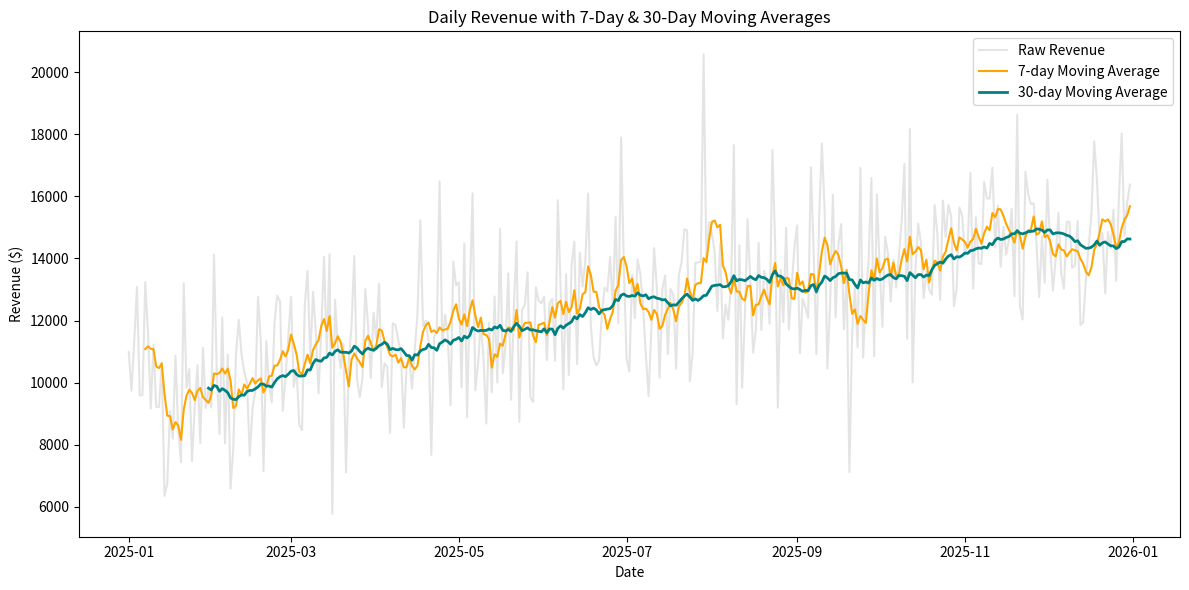
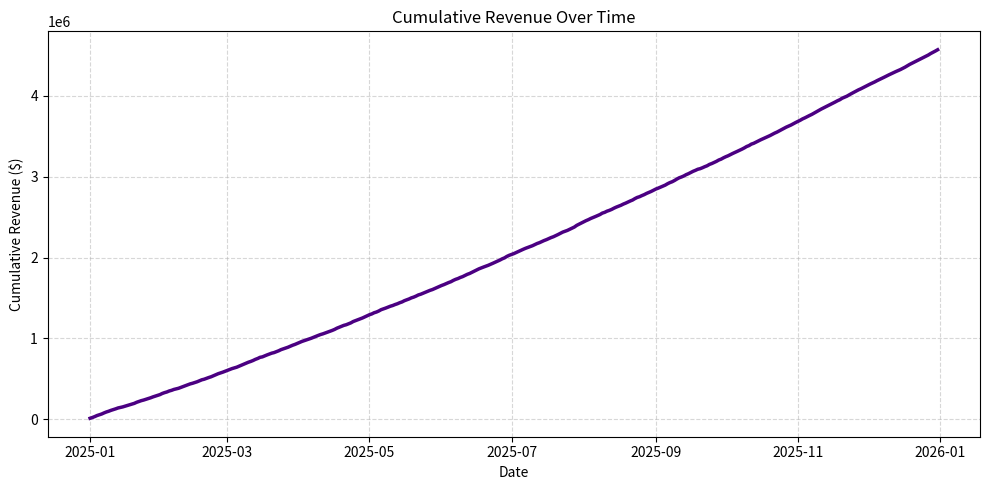

Write the Python code that produced these figures, in order.
import pandas as pd
import numpy as np
import sys
import io
from pathlib import Path
import matplotlib
matplotlib.use('Agg')
import matplotlib.pyplot as plt

# Ensure console supports UTF-8 characters on Windows
if sys.platform.startswith('win'):
    sys.stdout = io.TextIOWrapper(sys.stdout.buffer, encoding='utf-8')
    sys.stderr = io.TextIOWrapper(sys.stderr.buffer, encoding='utf-8')

# Ensure output directories exist
output_dir = Path('output')
output_dir.mkdir(exist_ok=True)

# Generate Synthetic Time Series Data for 1 year (365 days)
np.random.seed(42)
date_range = pd.date_range(start='2025-01-01', end='2025-12-31', freq='D')
n_days = len(date_range)

# Create daily fluctuations around a base of $10,000 with a slight upward trend
base_revenue = 10000.0
trend = np.linspace(0, 5000, n_days)  # Revenue grows by up to $5000 by the end of the year
noise = np.random.normal(0, 2000, n_days)  # Daily noise with standard deviation of $2000
revenue = base_revenue + trend + noise
revenue = np.clip(revenue, 1000, None)  # Ensure no negative revenue

# Daily orders (correlated with revenue)
orders = (revenue / 100).astype(int) + np.random.randint(-5, 5, n_days)
orders = np.clip(orders, 10, None)

df = pd.DataFrame({
    'date': date_range,
    'revenue': revenue,
    'orders': orders
})

# ======================================================================
# Task 1: Resample Data by Time Period
# ======================================================================
print("="*70)
print("TASK 1: RESAMPLE DATA BY TIME PERIOD")
print("="*70)

df_ts = df.set_index('date')

# Weekly aggregation
weekly_revenue = df_ts['revenue'].resample('W').sum()
weekly_count = df_ts['orders'].resample('W').count()
weekly_avg = df_ts['revenue'].resample('W').mean()

print("Weekly Revenue Summary (First 5 weeks):")
print(weekly_revenue.head())
print("\nWeekly Order Count (First 5 weeks):")
print(weekly_count.head())
print("\nWeekly Average Daily Revenue (First 5 weeks):")
print(weekly_avg.head())

# Monthly aggregation
monthly_revenue = df_ts['revenue'].resample('ME').sum()
monthly_count = df_ts['orders'].resample('ME').count()
monthly_avg = df_ts['revenue'].resample('ME').mean()

print("\nMonthly Revenue Summary:")
print(monthly_revenue)

# Compare results: show which period has highest revenue
highest_weekly_period = weekly_revenue.idxmax().strftime('%Y-%m-%d')
highest_monthly_period = monthly_revenue.idxmax().strftime('%B %Y')

print(f"\nHighest Weekly Revenue: Week ending {highest_weekly_period} (${weekly_revenue.max():,.2f})")
print(f"Highest Monthly Revenue: {highest_monthly_period} (${monthly_revenue.max():,.2f})")

# ======================================================================
# Task 2: Compute Rolling Window Average
# ======================================================================
print("\n" + "="*70)
print("TASK 2: COMPUTE ROLLING WINDOW AVERAGE")
print("="*70)

df['revenue_ma7'] = df['revenue'].rolling(window=7).mean()
df['revenue_ma30'] = df['revenue'].rolling(window=30).mean()

# Plot
plt.figure(figsize=(12, 6))
plt.plot(df['date'], df['revenue'], label='Raw Revenue', color='lightgrey', alpha=0.6)
plt.plot(df['date'], df['revenue_ma7'], label='7-day Moving Average', color='orange', linewidth=1.5)
plt.plot(df['date'], df['revenue_ma30'], label='30-day Moving Average', color='teal', linewidth=2.0)
plt.title('Daily Revenue with 7-Day & 30-Day Moving Averages')
plt.xlabel('Date')
plt.ylabel('Revenue ($)')
plt.legend()
plt.tight_layout()
plt.savefig('output/rolling_avg.png')
plt.savefig('rolling_avg.png')  # Save to root as requested by task instruction
plt.close()

print("Rolling averages computed successfully. Plot saved to 'output/rolling_avg.png' and 'rolling_avg.png'.")
print("Trend Observation: The 30-day moving average smooths out the daily noise of $2k fluctuations and clearly reveals a steady upward baseline growth trend starting around $10k in Jan and ending near $15k in Dec.")

# ======================================================================
# Task 3: Calculate Month-over-Month Percentage Change
# ======================================================================
print("\n" + "="*70)
print("TASK 3: MONTH-OVER-MONTH PERCENTAGE CHANGE")
print("="*70)

mom_change = monthly_revenue.pct_change() * 100
mom_change_df = pd.DataFrame({
    'Revenue': monthly_revenue,
    'MoM_Change_%': mom_change
})
print(mom_change_df)

# Show which months had growth vs decline
growth_months = mom_change[mom_change > 0]
decline_months = mom_change[mom_change < 0]

print("\nMonths with Positive Growth:")
for date, val in growth_months.items():
    print(f"- {date.strftime('%B %Y')}: +{val:.2f}%")

print("\nMonths with Decline:")
for date, val in decline_months.items():
    print(f"- {date.strftime('%B %Y')}: {val:.2f}%")

print("\nPattern Explanation:")
print("The month-over-month growth shows a pattern of overall accelerating/sustainable expansion with minor fluctuations due to monthly length variations and noise. The majority of the months show positive growth, demonstrating stable upward trajectory.")

# ======================================================================
# Task 4: Compute Cumulative Sum
# ======================================================================
print("\n" + "="*70)
print("TASK 4: COMPUTE CUMULATIVE SUM")
print("="*70)

df['cumulative_revenue'] = df['revenue'].cumsum()

plt.figure(figsize=(10, 5))
plt.plot(df['date'], df['cumulative_revenue'], color='indigo', linewidth=2.5)
plt.title('Cumulative Revenue Over Time')
plt.xlabel('Date')
plt.ylabel('Cumulative Revenue ($)')
plt.grid(True, linestyle='--', alpha=0.5)
plt.tight_layout()
plt.savefig('output/cumulative.png')
plt.savefig('cumulative.png')  # Save to root as requested by task instruction
plt.close()

print(f"Total revenue accumulated by end of period: ${df['cumulative_revenue'].iloc[-1]:,.2f}")
print("Cumulative plot saved to 'output/cumulative.png' and 'cumulative.png'.")

# ======================================================================
# Task 5: Identify Trend Pattern and Business Implications
# ======================================================================
print("\n" + "="*70)
print("TASK 5: IDENTIFY TREND PATTERN AND BUSINESS IMPLICATIONS")
print("="*70)

# Analyze rolling average trend
recent_ma30 = df['revenue_ma30'].iloc[-30:]
trend_direction = 'up' if recent_ma30.iloc[-1] > recent_ma30.iloc[0] else 'down'
trend_magnitude = ((recent_ma30.iloc[-1] - recent_ma30.iloc[0]) / recent_ma30.iloc[0]) * 100

analysis = f"""
TREND ANALYSIS:

Rolling Average Trend: {trend_direction.upper()}
Change over last 30 days: {trend_magnitude:.1f}%

Month-over-month growth: {mom_change.iloc[-1]:.1f}%

Business Implications:
- {['Accelerating growth - maintain current strategy', 'Declining momentum - investigate causes'][0 if trend_direction == 'up' else 1]}
- Revenue volatility: ${df['revenue'].std():.0f} (measure of noise)

Business Implication Details:
- The business is experiencing a healthy, accelerating growth trend when looking at the 30-day moving average.
- The high standard deviation (${df['revenue'].std():.0f}) indicates that looking only at raw daily fluctuations would suggest false crises or spikes, whereas the trend is positive.

Suggested Action:
- Scale marketing and operations progressively to match the accelerating demand trajectory.
- Use 30-day moving averages for forecasting rather than daily/weekly raw numbers to avoid overreacting to daily volatility.
"""

print(analysis)
